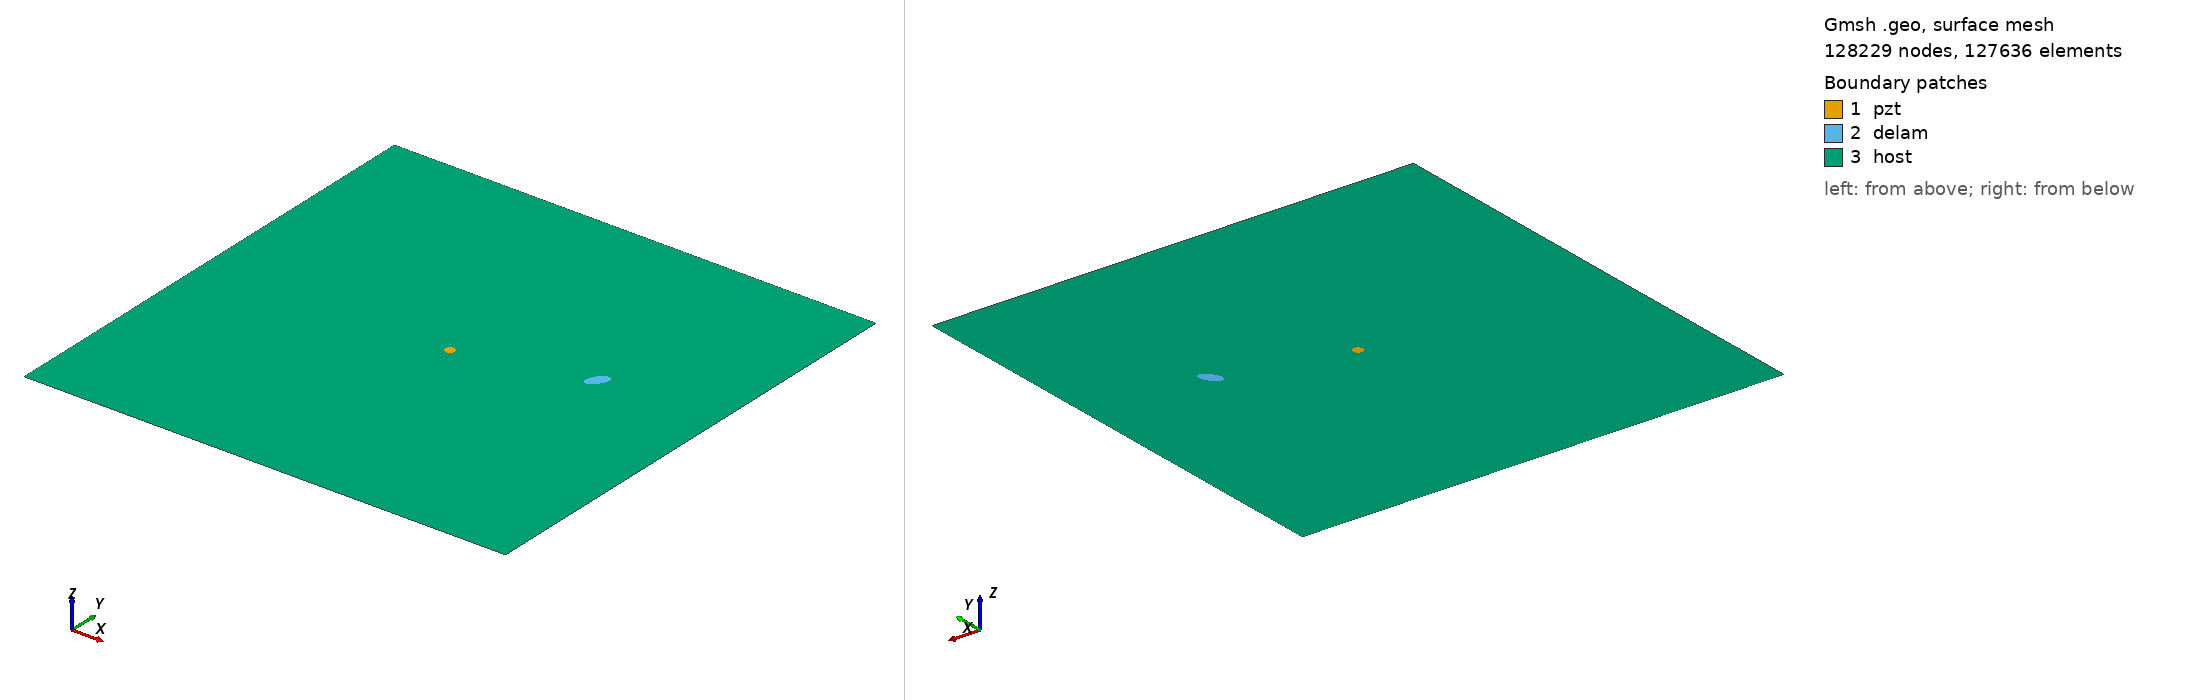

Gmsh geometry script, surface-meshed: 128229 nodes, 127636 surface elements. Boundary patches (legend numbers): 1 pzt, 2 delam, 3 host. Left view from above one corner, right view from below the opposite corner. Legend entries are the model's physical surfaces. The drawing asked Gmsh for element sizes between 1% and 20% of the model's largest extent; the script's own settings can give other sizes.

=== m2_rand_single_delam_46.geo (drawn) ===
SetFactory("OpenCASCADE");
L=0.500000; 
W=0.500000; 
a=0.011659; 
b=0.006244; 
x=0.377543; 
y=0.283149; 
alpha=0.309369 *Pi; 
r=0.005000; 
xpzt=0.250000; 
ypzt=0.250000; 
//+
Point(1) = {0, 0, 0, 1.0};
//+
Point(2) = {L, 0, 0, 1.0};
//+
Point(3) = {L, W, 0, 1.0};
//+
Point(4) = {0, W, 0, 1.0};
//+
Line(1) = {1, 2};
//+
Line(2) = {2, 3};
//+
Line(3) = {3, 4};
//+
Line(4) = {4, 1};
//+
Circle(5) = {xpzt, ypzt, -0, r, 0, 2*Pi};
//+
Ellipse(6) = {x, y, -0, a, b, 0, 2*Pi};
//+
Rotate {{0, 0, 1}, {x, y, 0}, alpha} {
  Curve{6}; 
}
//+
Curve Loop(1) = {4, 1, 2, 3};
//+
Curve Loop(2) = {6};
//+
Curve Loop(3) = {5};
//+
Curve Loop(4) = {6};
//+
Curve Loop(5) = {5};
//+
Plane Surface(1) = {5};
//+
Plane Surface(2) = {4};
//+
Plane Surface(3) = {1, 2, 3};
//+
Point(9) = {xpzt, ypzt, 0, 1.0};
//+
Point{9} In Surface {1};// mesh node at centre of pzt
//+
Physical Surface("pzt") = {1};
//+
Physical Surface("delam") = {2};
//+
Physical Surface("host") = {3};

Mesh.Algorithm = 6; // Frontal
Mesh.CharacteristicLengthFactor = 0.034000;
Mesh.CharacteristicLengthMin = 0.001000;
Mesh.CharacteristicLengthMax = 0.200000;
Mesh.RecombineAll = 1; // Apply recombination algorithm
Mesh.SubdivisionAlgorithm = 1; // 1: all quadrangles
Mesh.Smoothing = 1;
